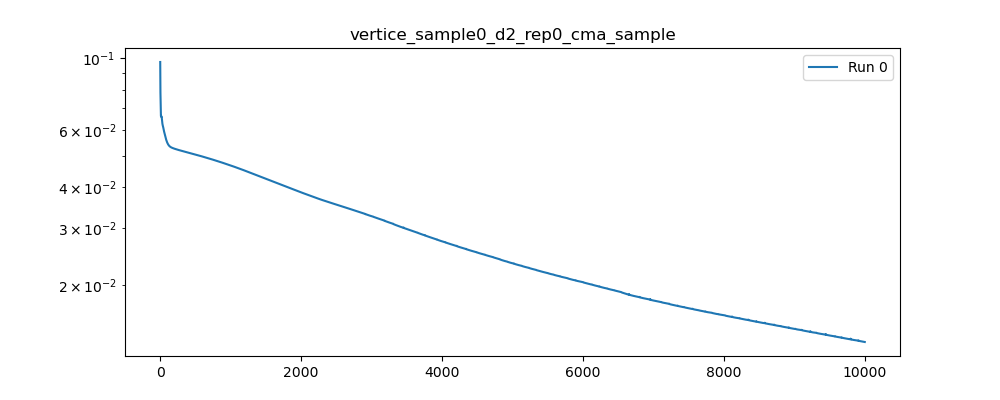

The data file committed next to this chart (first rows):
, 0
0, 0.09734
1, 0.08654
2, 0.08085
3, 0.07835
4, 0.07632
5, 0.07379
6, 0.07105
7, 0.06868
8, 0.06711
9, 0.06639
10, 0.06627
11, 0.06637
12, 0.06642
13, 0.06633
14, 0.06615
15, 0.06599
16, 0.06593
17, 0.06596
18, 0.06604
19, 0.06608
20, 0.06602
21, 0.06583
22, 0.06553
23, 0.06517
24, 0.06481
25, 0.06448
26, 0.0642
27, 0.06394
28, 0.06368
29, 0.06339
30, 0.06309
31, 0.0628
32, 0.06255
33, 0.06237
34, 0.06224
35, 0.06214
36, 0.06203
37, 0.0619
38, 0.06176
39, 0.06163
40, 0.06152
41, 0.06141
42, 0.06129
43, 0.06115
44, 0.06099
45, 0.06082
46, 0.06065
47, 0.06049
48, 0.06034
49, 0.06019
50, 0.06004
51, 0.05989
52, 0.05975
53, 0.05962
54, 0.05949
55, 0.05937
56, 0.05925
57, 0.05913
58, 0.059
59, 0.05888
... 9,940 more rows
